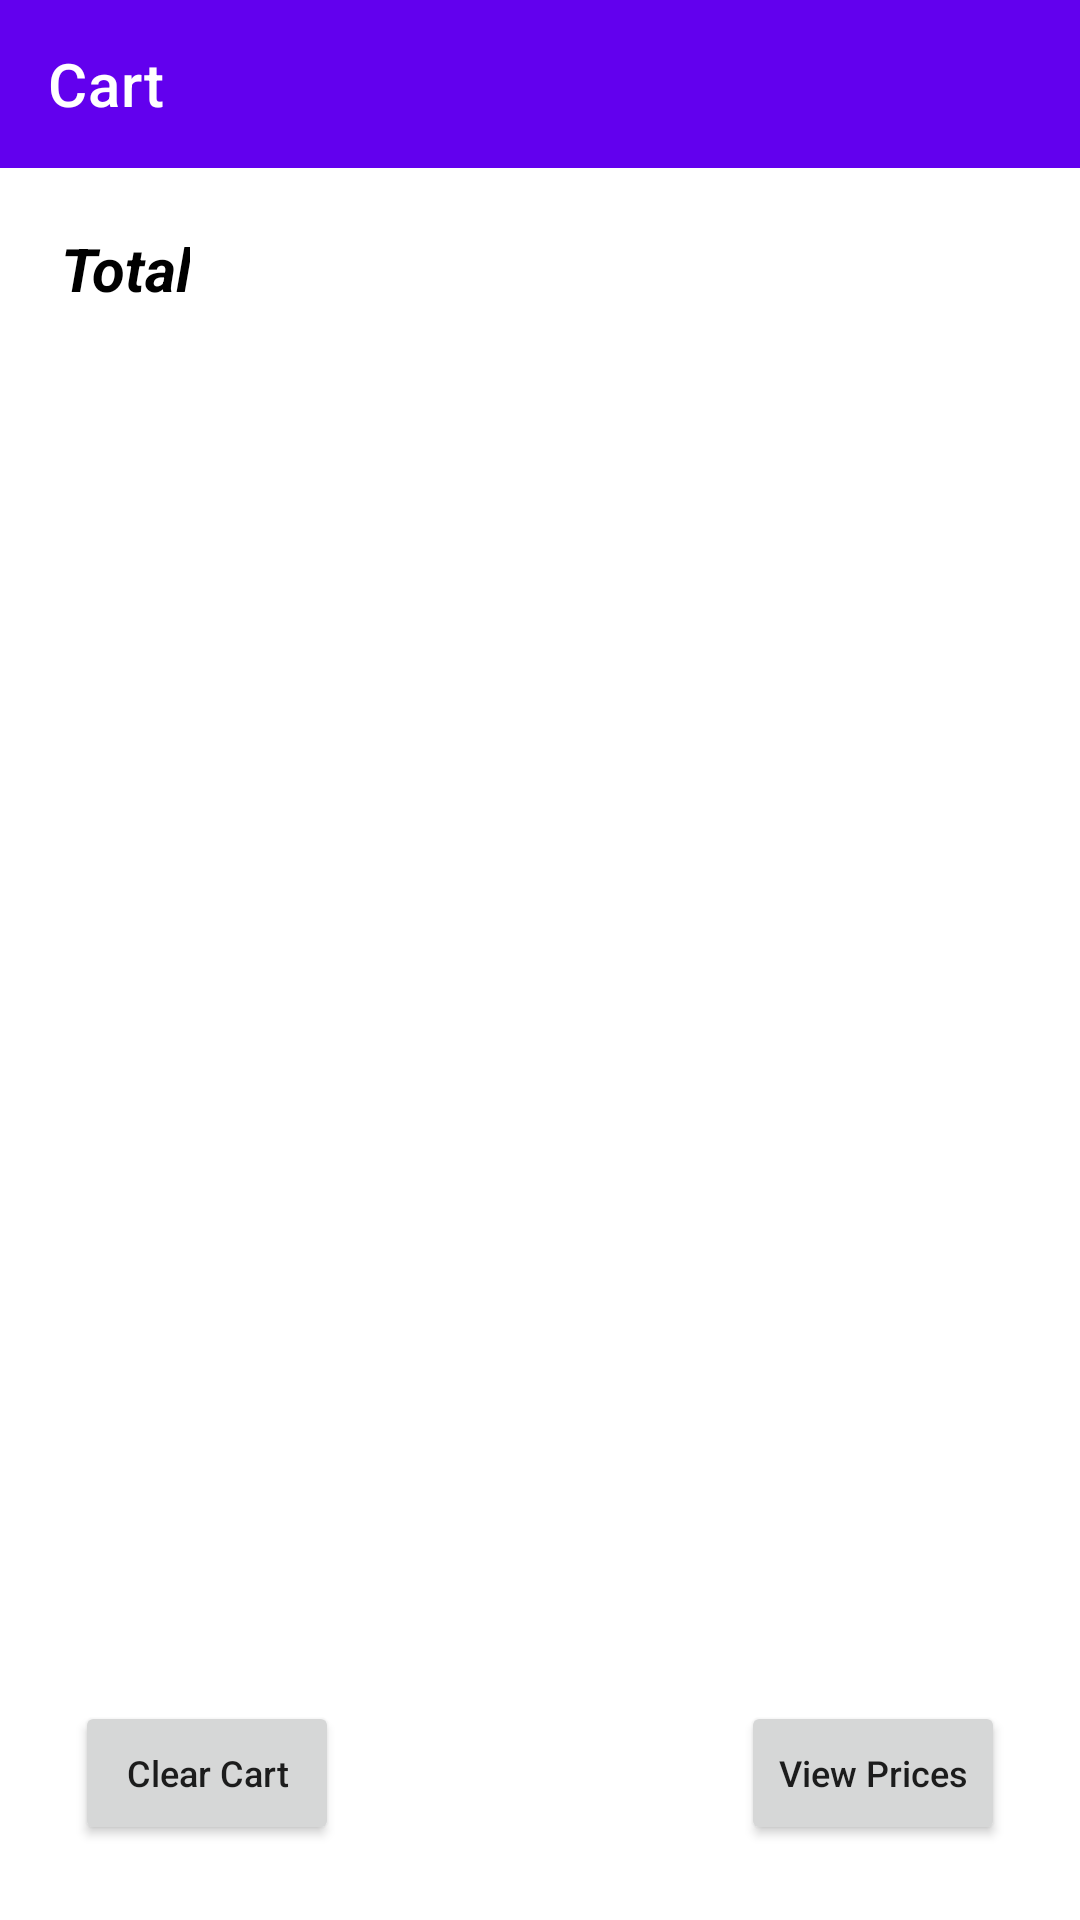

Produce the Android XML layout that renders to this screen, including the resource entries it uses.
<!-- AndroidManifest.xml: application theme Theme.EstimatesCalculator -->
<!-- res/layout/fragment_cart.xml -->
<?xml version="1.0" encoding="utf-8"?>
<RelativeLayout xmlns:android="http://schemas.android.com/apk/res/android"
    xmlns:app="http://schemas.android.com/apk/res-auto"
    xmlns:tools="http://schemas.android.com/tools"
    android:layout_width="match_parent"
    android:layout_height="match_parent"
    tools:context="com.android_a865.gebril_app.features.cart.CartFragment">

    <androidx.appcompat.widget.Toolbar
        android:id="@+id/mainToolBar"
        android:layout_width="match_parent"
        android:layout_height="?attr/actionBarSize"
        android:layout_alignParentTop="true"
        android:background="@color/design_default_color_primary"
        android:theme="@style/ThemeOverlay.AppCompat.Dark.ActionBar"
        app:popupTheme="@style/ThemeOverlay.AppCompat.Light"
        app:title="Cart" />

    <RelativeLayout
        android:id="@+id/visible"
        android:layout_width="match_parent"
        android:layout_height="match_parent"
        android:layout_below="@id/mainToolBar">


        <LinearLayout
            android:layout_width="match_parent"
            android:layout_height="match_parent"
            android:orientation="vertical">


            <LinearLayout
                android:layout_width="match_parent"
                android:layout_height="wrap_content"
                android:orientation="horizontal">

                <TextView
                    android:layout_width="wrap_content"
                    android:layout_height="wrap_content"
                    android:gravity="center"
                    android:padding="20dp"
                    android:text="@string/total"
                    android:textColor="@color/black"
                    android:textSize="20sp"
                    android:textStyle="italic|bold" />

                <TextView
                    android:id="@+id/total"
                    android:layout_width="0dp"
                    android:layout_weight="1"
                    android:layout_height="wrap_content"
                    android:gravity="center"
                    android:padding="20dp"
                    android:textColor="@color/black"
                    android:textSize="20sp"
                    android:textStyle="italic|bold" />

            </LinearLayout>

            <androidx.recyclerview.widget.RecyclerView
                android:id="@+id/list_item"
                android:layout_width="match_parent"
                android:layout_height="0dp"
                android:layout_weight="0.8"
                android:minHeight="100dp"
                tools:itemCount="10"
                android:paddingBottom="50dp"
                tools:listitem="@layout/adapter_new_estimate" />

        </LinearLayout>

        <Button
            android:id="@+id/order"
            android:layout_width="wrap_content"
            android:layout_height="wrap_content"
            android:text="@string/view_prices"
            android:layout_alignParentBottom="true"
            android:layout_alignParentEnd="true"
            android:src="@drawable/next"
            android:layout_margin="25dp"
            android:textAllCaps="false"
            android:textSize="12sp"
            tools:ignore="RelativeOverlap" />

        <Button
            android:id="@+id/clear_cart"
            android:layout_width="wrap_content"
            android:layout_height="wrap_content"
            android:text="@string/clear_cart"
            android:textSize="12sp"
            android:textAllCaps="false"
            android:layout_alignParentBottom="true"
            android:layout_alignParentStart="true"
            android:layout_margin="25dp"
            android:src="@drawable/back"/>

    </RelativeLayout>

    <TextView
        android:id="@+id/empty"
        android:layout_width="match_parent"
        android:layout_height="match_parent"
        android:layout_below="@id/mainToolBar"
        android:gravity="center"
        android:textSize="30sp"
        android:visibility="gone"
        android:text="@string/cart_is_empty" />

</RelativeLayout>
<!-- res/layout/adapter_new_estimate.xml (included above) -->
<?xml version="1.0" encoding="utf-8"?>
<LinearLayout xmlns:android="http://schemas.android.com/apk/res/android"
    xmlns:tools="http://schemas.android.com/tools"
    android:layout_width="match_parent"
    android:layout_height="wrap_content"
    android:gravity="center_vertical"
    android:padding="8dp"
    android:orientation="vertical">



    <LinearLayout
        android:layout_width="match_parent"
        android:layout_height="wrap_content"
        android:orientation="horizontal">

        <Button
            android:id="@+id/item_remove"
            android:layout_width="25dp"
            android:layout_height="25dp"
            android:layout_gravity="center_vertical"
            android:background="@drawable/close" />

        <TextView
            android:id="@+id/item_name"
            android:layout_width="0dp"
            android:layout_height="wrap_content"
            android:layout_weight="1"
            android:gravity="start|center_vertical"
            android:paddingStart="16dp"
            android:paddingTop="16dp"
            android:paddingEnd="16dp"
            android:textSize="18sp"
            tools:text="1 mm" />

    </LinearLayout>

    <LinearLayout
        android:id="@+id/console"
        android:layout_width="match_parent"
        android:layout_height="wrap_content"
        android:gravity="center_vertical"
        android:orientation="horizontal"
        android:layout_gravity="end">

        <TextView
            android:id="@+id/total"
            android:layout_width="0dp"
            android:layout_weight="1"
            android:textSize="13sp"
            tools:text="1200"
            android:layout_height="wrap_content"/>


        <Button
            android:id="@+id/minus"
            android:layout_width="30dp"
            android:layout_height="30dp"
            android:background="@drawable/minus_sign" />


        <EditText
            android:id="@+id/etQty"
            android:layout_width="wrap_content"
            android:layout_height="wrap_content"
            android:ems="1"
            android:importantForAutofill="no"
            android:inputType="numberDecimal"
            android:minWidth="50dp"
            tools:ignore="LabelFor" />

        <Button
            android:id="@+id/plus"
            android:layout_width="30dp"
            android:layout_height="30dp"
            android:background="@drawable/add_sign" />

    </LinearLayout>

</LinearLayout>
<!-- resources referenced by this layout -->
<resources>
  <!-- drawable add_sign (drawable) -->
  <vector android:alpha="0.95" android:height="24dp"
      android:tint="#FDFEFF" android:viewportHeight="24"
      android:viewportWidth="24" android:width="24dp" xmlns:android="http://schemas.android.com/apk/res/android">
      <path android:fillColor="@android:color/white" android:pathData="M19,13h-6v6h-2v-6H5v-2h6V5h2v6h6v2z"/>
  </vector>
  <!-- drawable back (drawable) -->
  <vector xmlns:android="http://schemas.android.com/apk/res/android"
      android:width="24dp"
      android:height="24dp"
      android:tint="#060C12"
      android:viewportWidth="24"
      android:viewportHeight="24">
      <path
          android:fillColor="@android:color/white"
          android:pathData="M11.67,3.87L9.9,2.1 0,12l9.9,9.9 1.77,-1.77L3.54,12z" />
  </vector>
  <!-- drawable close (drawable) -->
  <vector
      android:alpha="0.95"
      android:height="24dp"
      android:tint="#201F1F"
      android:viewportHeight="24"
      android:viewportWidth="24"
      android:width="24dp"
      xmlns:android="http://schemas.android.com/apk/res/android">
      <path
          android:fillColor="@android:color/white"
          android:pathData="M19,6.41L17.59,5 12,10.59 6.41,5 5,6.41 10.59,12 5,17.59 6.41,19 12,13.41 17.59,19 19,17.59 13.41,12z"/>
  </vector>
  <!-- drawable minus_sign (drawable) -->
  <vector android:height="24dp" android:tint="#060C12"
      android:viewportHeight="24" android:viewportWidth="24"
      android:width="24dp" xmlns:android="http://schemas.android.com/apk/res/android">
      <path android:fillColor="@android:color/white" android:pathData="M19,13H5v-2h14v2z"/>
  </vector>
  <!-- drawable next (drawable) -->
  <vector xmlns:android="http://schemas.android.com/apk/res/android"
      android:width="24dp"
      android:height="24dp"
      android:tint="#060C12"
      android:viewportWidth="24"
      android:viewportHeight="24">
      <path
          android:fillColor="@android:color/white"
          android:pathData="M10,6L8.59,7.41 13.17,12l-4.58,4.59L10,18l6,-6z" />
  </vector>
  <string name="cart_is_empty">Cart is Empty</string>
  <string name="clear_cart">Clear Cart</string>
  <string name="total">Total</string>
  <string name="view_prices">View Prices</string>
  <style name="Theme.EstimatesCalculator" parent="Theme.MaterialComponents.Light.NoActionBar">
          
          <item name="colorPrimary">@color/purple_500</item>
          <item name="colorPrimaryVariant">@color/purple_700</item>
          <item name="colorOnPrimary">@color/white</item>
          
          <item name="colorSecondary">@color/teal_200</item>
          <item name="colorSecondaryVariant">@color/teal_700</item>
          <item name="colorOnSecondary">@color/black</item>
          
          <item name="android:statusBarColor" tools:targetApi="l">?attr/colorPrimaryVariant</item>
          
          <item name="windowActionBar">false</item>
          <item name="windowNoTitle">true</item>
      </style>
  <!-- not gathered from this repository: default colours our renderer supplied (Android Studio template values) -->
  <color name="purple_500">#FF6200EE</color>
  <color name="purple_700">#FF3700B3</color>
  <color name="teal_200">#FF03DAC5</color>
  <color name="teal_700">#FF018786</color>
  <color name="black">#FF000000</color>
  <color name="white">#FFFFFFFF</color>
</resources>
